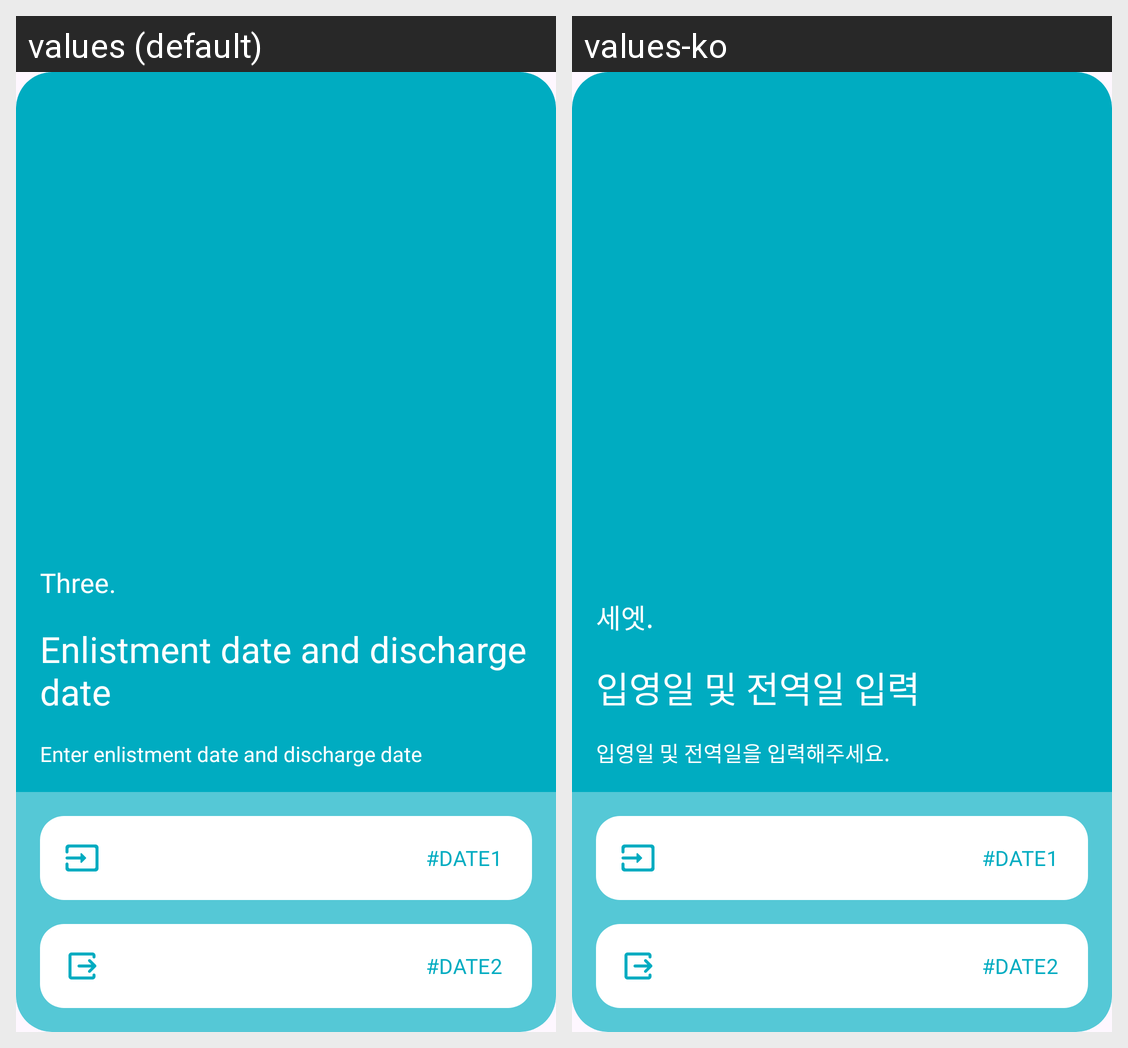

Strings drawn on this Android screen and how each of the app's shown locales translates them:
Android screen res/layout/fragment_onboarding3.xml rendered under 2 locales, left to right: values (default), values-ko. Device: Nexus 5 (rendered at 1080×1920; each locale shown at half size, 540×960, under a caption strip naming it); theme Theme.Trainer.
Strings drawn on this screen, with the default value and each locale's value (text and hints the layout hard-codes, and strings that could not be matched under every locale, appear in the picture but are not listed):

tag_three
  values: Three.
  values-ko: 세엣.

intro_page3_title
  values: Enlistment date and discharge date
  values-ko: 입영일 및 전역일 입력

intro_page3_exp
  values: Enter enlistment date and discharge date
  values-ko: 입영일 및 전역일을 입력해주세요.
